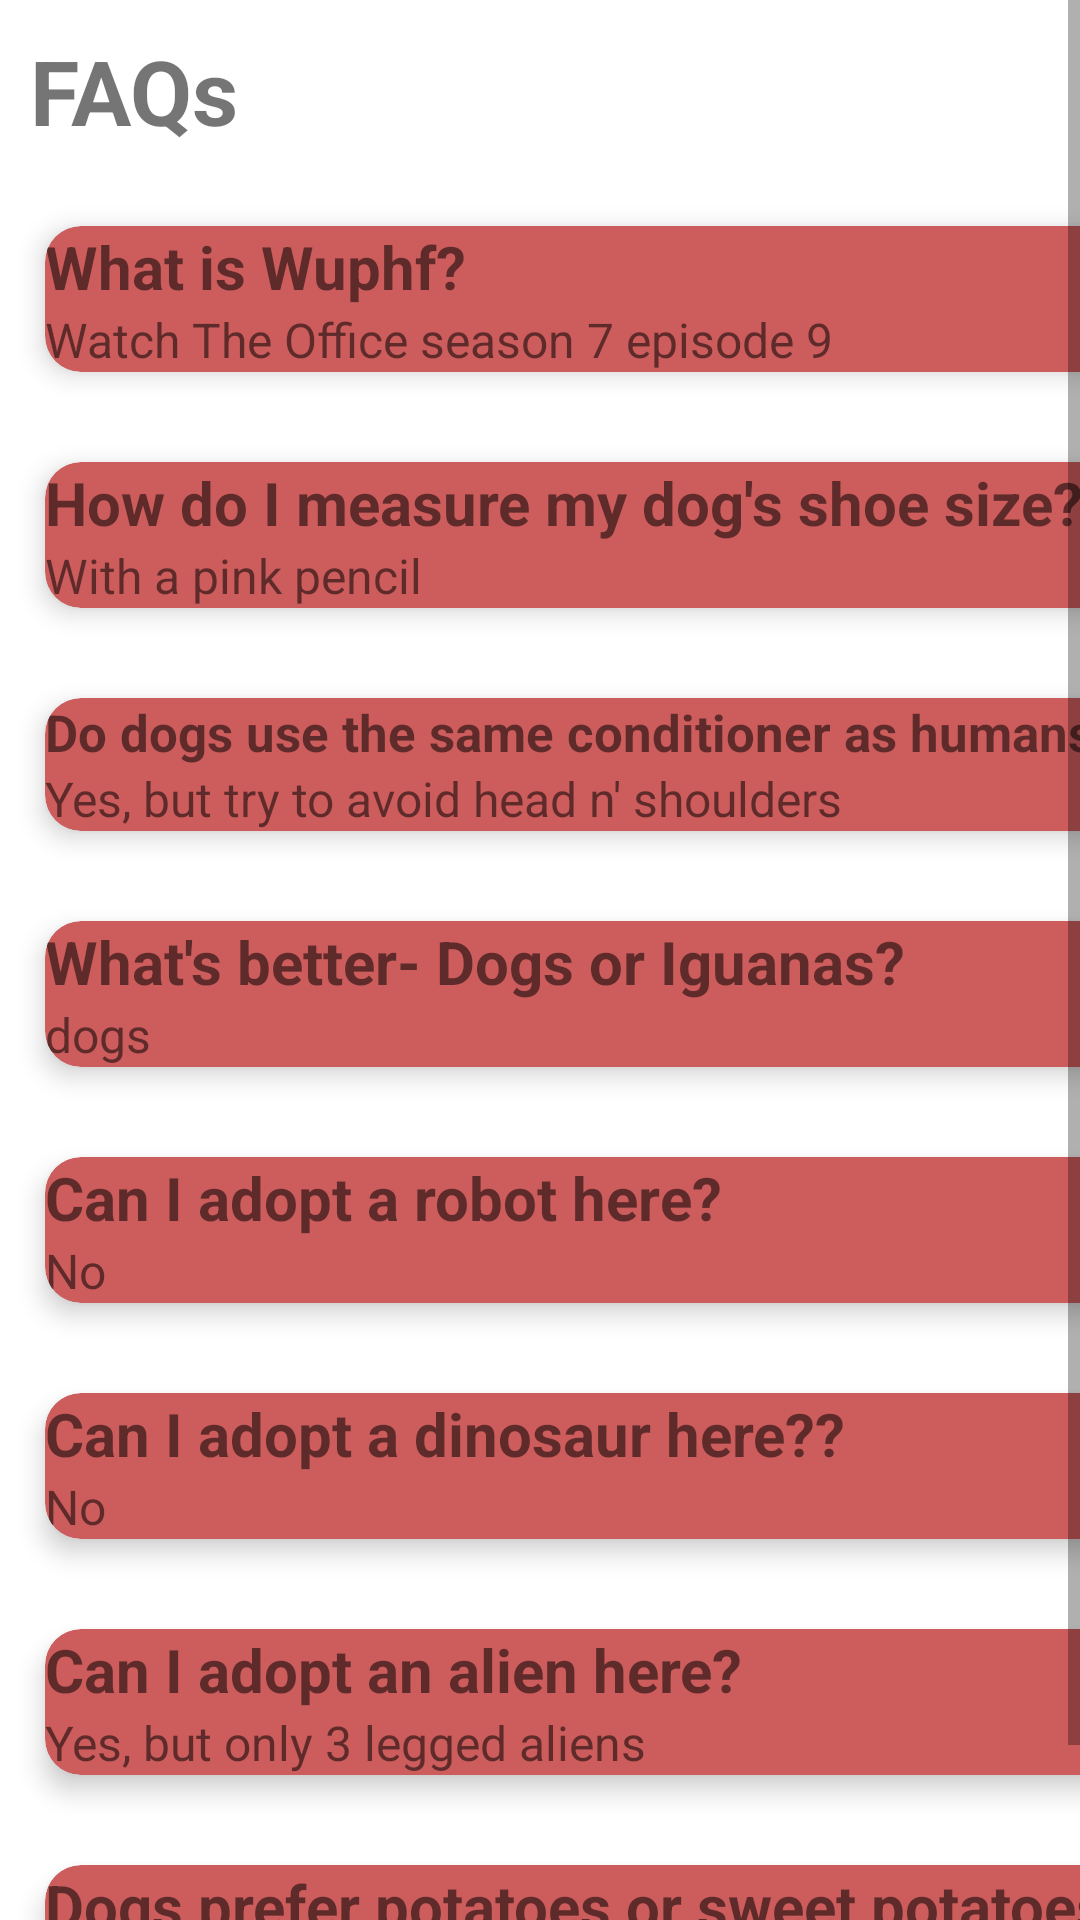

The Android layout XML behind this screen, and the referenced resources:
<!-- AndroidManifest.xml: application theme Theme.WuphF -->
<!-- res/layout/fragment_faqs.xml -->
<?xml version="1.0" encoding="utf-8"?>
<ScrollView xmlns:android="http://schemas.android.com/apk/res/android"
    android:layout_width="match_parent"
    android:layout_height="match_parent"
    xmlns:app="http://schemas.android.com/apk/res-auto"
    xmlns:tools="http://schemas.android.com/tools"
    android:orientation="vertical"
    tools:context=".FaqsFragment">
    <LinearLayout
        android:layout_width="match_parent"
        android:layout_height="match_parent"
        android:orientation="vertical"
        android:id="@+id/faqs">

        <TextView
            android:layout_width="wrap_content"
            android:layout_height="wrap_content"
            android:text="FAQs"
            android:textSize="30sp"
            android:layout_margin="10dp"
            android:textStyle="bold"/>

        <GridLayout
            android:layout_width="match_parent"
            android:layout_height="match_parent"
            android:rowCount="4"
            android:columnCount="1"
            android:alignmentMode="alignMargins"
            android:layout_gravity="center_horizontal"
            android:columnOrderPreserved="false">

            <androidx.cardview.widget.CardView
                android:layout_width="370dp"
                android:layout_height="match_parent"
                app:cardCornerRadius="12dp"
                app:cardElevation="5dp"
                android:layout_gravity="center"
                app:cardBackgroundColor="@color/indianRed"
                android:layout_margin="15dp">

                <LinearLayout
                    android:layout_width="match_parent"
                    android:layout_height="match_parent"
                    android:orientation="vertical"
                    android:layout_gravity="center">

                    <TextView
                        android:layout_width="match_parent"
                        android:layout_height="wrap_content"
                        android:text="@string/question1"
                        android:textStyle="bold"
                        android:textSize="20sp"/>
                    <TextView
                        android:layout_width="match_parent"
                        android:layout_height="match_parent"
                        android:text="@string/answer1"
                        android:textSize="16sp"/>
                </LinearLayout>

            </androidx.cardview.widget.CardView>
            <androidx.cardview.widget.CardView
                android:layout_width="370dp"
                android:layout_height="match_parent"
                app:cardCornerRadius="12dp"
                app:cardElevation="5dp"
                android:layout_gravity="center"
                app:cardBackgroundColor="@color/indianRed"
                android:layout_margin="15dp">

                <LinearLayout
                    android:layout_width="match_parent"
                    android:layout_height="match_parent"
                    android:orientation="vertical"
                    android:layout_gravity="center">

                    <TextView
                        android:layout_width="match_parent"
                        android:layout_height="wrap_content"
                        android:text="@string/question2"
                        android:textStyle="bold"
                        android:textSize="20sp"/>
                    <TextView
                        android:layout_width="match_parent"
                        android:layout_height="match_parent"
                        android:text="@string/answer2"
                        android:textSize="16sp"/>
                </LinearLayout>

            </androidx.cardview.widget.CardView>
            <androidx.cardview.widget.CardView
                android:layout_width="370dp"
                android:layout_height="match_parent"
                app:cardCornerRadius="12dp"
                app:cardElevation="5dp"
                android:layout_gravity="center"
                app:cardBackgroundColor="@color/indianRed"
                android:layout_margin="15dp">

                <LinearLayout
                    android:layout_width="match_parent"
                    android:layout_height="match_parent"
                    android:orientation="vertical"
                    android:layout_gravity="center">

                    <TextView
                        android:layout_width="match_parent"
                        android:layout_height="wrap_content"
                        android:text="@string/question3"
                        android:textStyle="bold"
                        android:textSize="17sp"/>
                    <TextView
                        android:layout_width="match_parent"
                        android:layout_height="match_parent"
                        android:text="@string/answer3"
                        android:textSize="16sp"/>
                </LinearLayout>

            </androidx.cardview.widget.CardView>
            <androidx.cardview.widget.CardView
                android:layout_width="370dp"
                android:layout_height="match_parent"
                app:cardCornerRadius="12dp"
                app:cardElevation="5dp"
                android:layout_gravity="center"
                app:cardBackgroundColor="@color/indianRed"
                android:layout_margin="15dp">

                <LinearLayout
                    android:layout_width="match_parent"
                    android:layout_height="match_parent"
                    android:orientation="vertical"
                    android:layout_gravity="center">

                    <TextView
                        android:layout_width="match_parent"
                        android:layout_height="wrap_content"
                        android:text="@string/question4"
                        android:textStyle="bold"
                        android:textSize="20sp"/>
                    <TextView
                        android:layout_width="match_parent"
                        android:layout_height="match_parent"
                        android:text="@string/answer4"
                        android:textSize="16sp"/>
                </LinearLayout>

            </androidx.cardview.widget.CardView>
            <androidx.cardview.widget.CardView
                android:layout_width="370dp"
                android:layout_height="match_parent"
                app:cardCornerRadius="12dp"
                app:cardElevation="5dp"
                android:layout_gravity="center"
                app:cardBackgroundColor="@color/indianRed"
                android:layout_margin="15dp">

                <LinearLayout
                    android:layout_width="match_parent"
                    android:layout_height="match_parent"
                    android:orientation="vertical"
                    android:layout_gravity="center">

                    <TextView
                        android:layout_width="match_parent"
                        android:layout_height="wrap_content"
                        android:text="@string/question5"
                        android:textStyle="bold"
                        android:textSize="20sp"/>
                    <TextView
                        android:layout_width="match_parent"
                        android:layout_height="match_parent"
                        android:text="@string/answer5"
                        android:textSize="16sp"/>
                </LinearLayout>

            </androidx.cardview.widget.CardView>
            <androidx.cardview.widget.CardView
                android:layout_width="370dp"
                android:layout_height="match_parent"
                app:cardCornerRadius="12dp"
                app:cardElevation="5dp"
                android:layout_gravity="center"
                app:cardBackgroundColor="@color/indianRed"
                android:layout_margin="15dp">

                <LinearLayout
                    android:layout_width="match_parent"
                    android:layout_height="match_parent"
                    android:orientation="vertical"
                    android:layout_gravity="center">

                    <TextView
                        android:layout_width="match_parent"
                        android:layout_height="wrap_content"
                        android:text="@string/question6"
                        android:textStyle="bold"
                        android:textSize="20sp"/>
                    <TextView
                        android:layout_width="match_parent"
                        android:layout_height="match_parent"
                        android:text="@string/answer6"
                        android:textSize="16sp"/>
                </LinearLayout>

            </androidx.cardview.widget.CardView>
            <androidx.cardview.widget.CardView
                android:layout_width="370dp"
                android:layout_height="match_parent"
                app:cardCornerRadius="12dp"
                app:cardElevation="5dp"
                android:layout_gravity="center"
                app:cardBackgroundColor="@color/indianRed"
                android:layout_margin="15dp">

                <LinearLayout
                    android:layout_width="match_parent"
                    android:layout_height="match_parent"
                    android:orientation="vertical"
                    android:layout_gravity="center">

                    <TextView
                        android:layout_width="match_parent"
                        android:layout_height="wrap_content"
                        android:text="@string/question7"
                        android:textStyle="bold"
                        android:textSize="20sp"/>
                    <TextView
                        android:layout_width="match_parent"
                        android:layout_height="match_parent"
                        android:text="@string/answer7"
                        android:textSize="16sp"/>
                </LinearLayout>

            </androidx.cardview.widget.CardView>
            <androidx.cardview.widget.CardView
                android:layout_width="370dp"
                android:layout_height="match_parent"
                app:cardCornerRadius="12dp"
                app:cardElevation="5dp"
                android:layout_gravity="center"
                app:cardBackgroundColor="@color/indianRed"
                android:layout_margin="15dp">

                <LinearLayout
                    android:layout_width="match_parent"
                    android:layout_height="match_parent"
                    android:orientation="vertical"
                    android:layout_gravity="center">

                    <TextView
                        android:layout_width="match_parent"
                        android:layout_height="wrap_content"
                        android:text="@string/question8"
                        android:textStyle="bold"
                        android:textSize="20sp"/>
                    <TextView
                        android:layout_width="match_parent"
                        android:layout_height="match_parent"
                        android:text="@string/answer8"
                        android:textSize="16sp"/>
                </LinearLayout>

            </androidx.cardview.widget.CardView>



        </GridLayout>


    </LinearLayout>
</ScrollView>
<!-- resources referenced by this layout -->
<resources>
  <color name="indianRed">#CD5C5C</color>
  <string name="answer1">Watch The Office season 7 episode 9</string>
  <string name="answer2">With a pink pencil</string>
  <string name="answer3">Yes, but try to avoid head n\' shoulders</string>
  <string name="answer4">dogs</string>
  <string name="answer5">No</string>
  <string name="answer6">No</string>
  <string name="answer7">Yes, but only 3 legged aliens</string>
  <string name="answer8">When fried, they prefer sweet potatoes, but when cooked in water- potatoes.</string>
  <string name="question1">What is Wuphf?</string>
  <string name="question2">How do I measure my dog\'s shoe size?</string>
  <string name="question3">Do dogs use the same conditioner as humans?</string>
  <string name="question4">What\'s better- Dogs or Iguanas?</string>
  <string name="question5">Can I adopt a robot here?</string>
  <string name="question6">Can I adopt a dinosaur here??</string>
  <string name="question7">Can I adopt an alien here?</string>
  <string name="question8">Dogs prefer potatoes or sweet potatoes?</string>
  <style name="Theme.WuphF" parent="Theme.MaterialComponents.DayNight.NoActionBar">
          
          <item name="colorPrimary">@color/purple_500</item>
          <item name="colorPrimaryVariant">@color/black</item>
          <item name="colorOnPrimary">@color/white</item>
          
          <item name="android:statusBarColor" tools:targetApi="l">?attr/colorPrimaryVariant</item>
      </style>
  <color name="purple_500">#FF6200EE</color>
  <color name="black">#FF000000</color>
  <color name="white">#FFFFFFFF</color>
</resources>
